Photos from the image-classification dataset "data-content" in the GitHub repository kenta12/start11. Its 19 classes are: burger, cheese, chicken curry, chocolate, corn, ebimayo shrimp mayonnaise, lemon, mentai spicy cod roe, natto fermented soybeans, premium cheese, premium mentai, premium steak, rusk, salad, salami, takoyaki octopus balls, tongue meat, tonkatsu pork cutlet, yakitori grilled chicken.

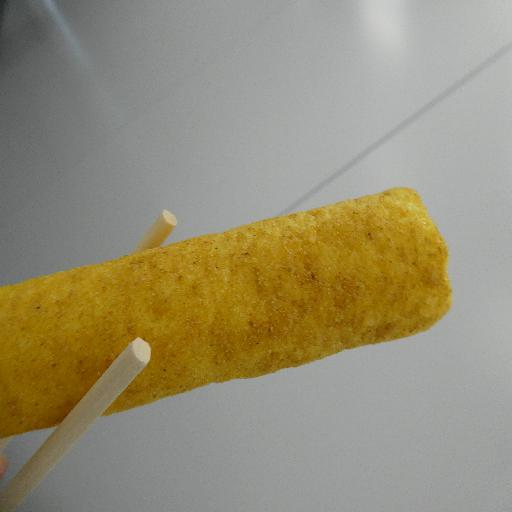
Label: chicken curry

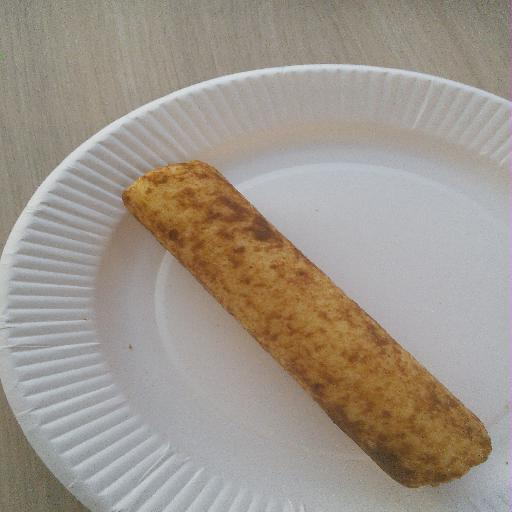
Label: tonkatsu pork cutlet

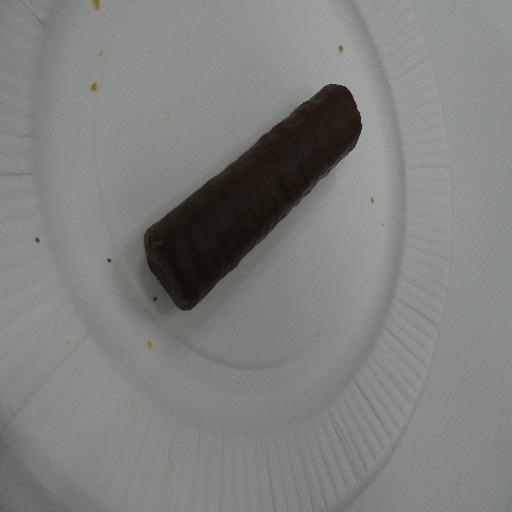
Label: chocolate

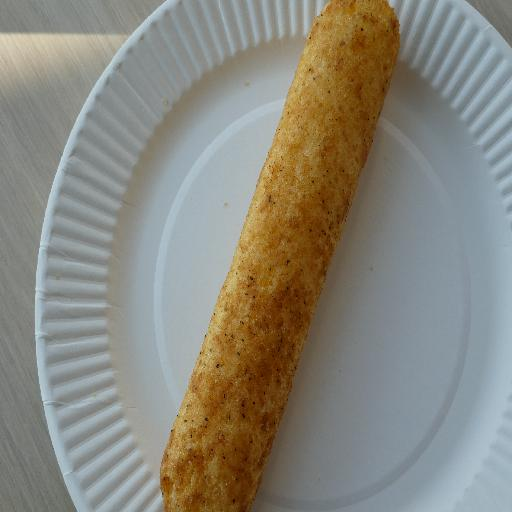
Label: premium steak

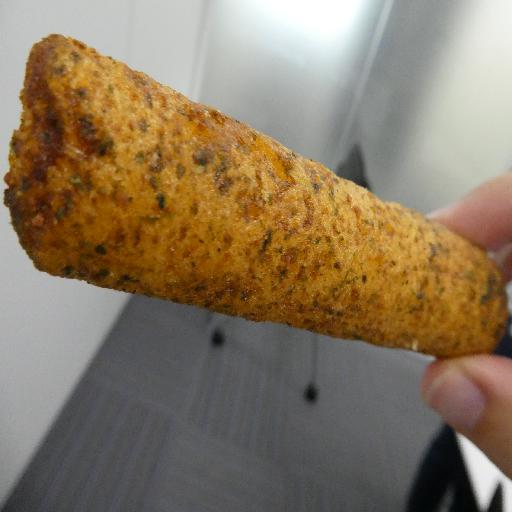
Label: takoyaki octopus balls

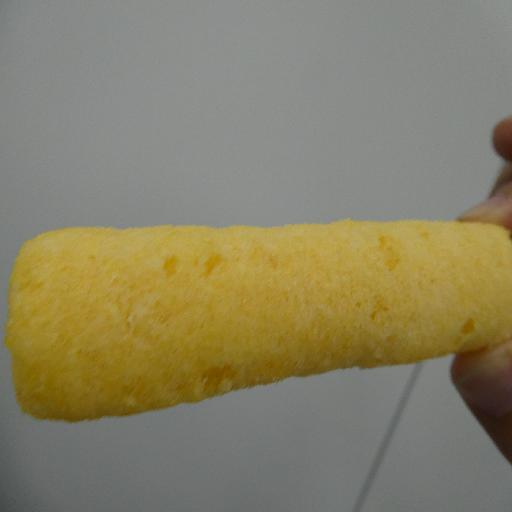
Label: lemon
